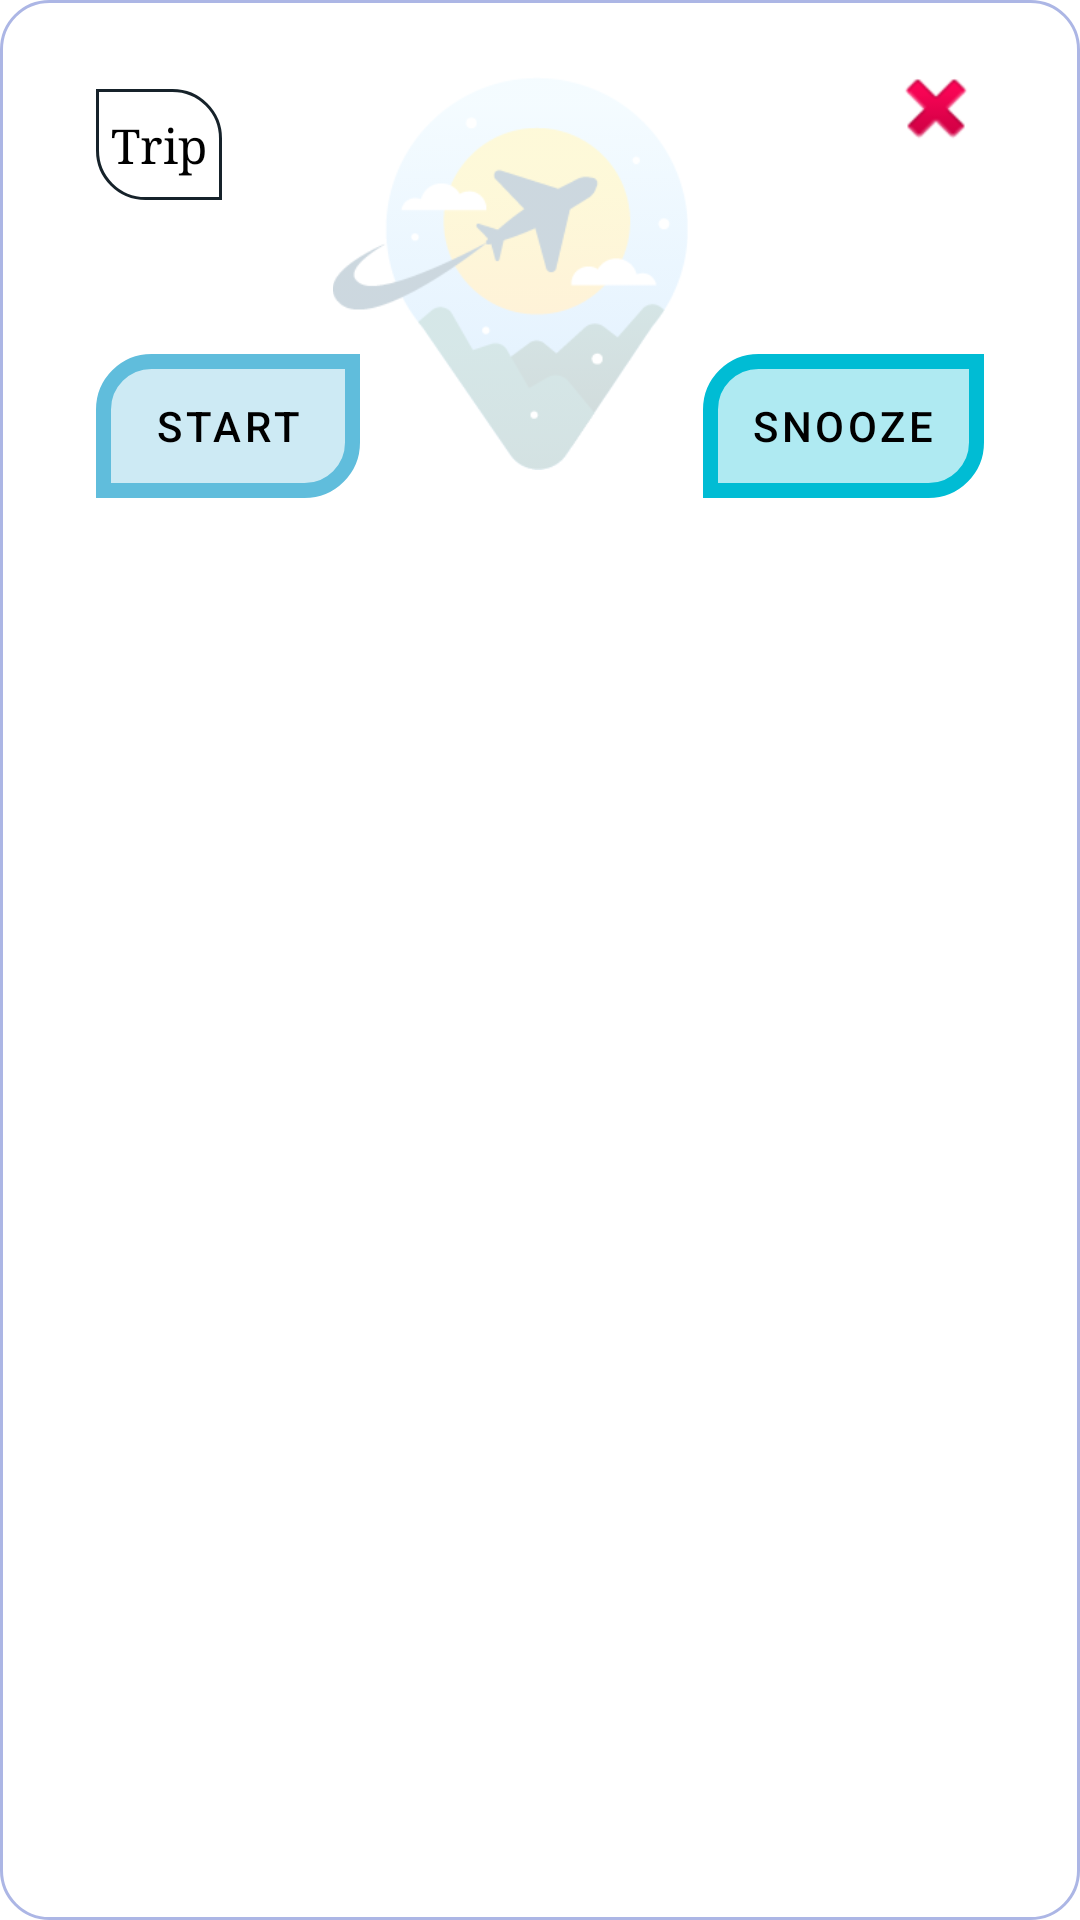

Produce the Android XML layout that renders to this screen, including the resource entries it uses.
<!-- AndroidManifest.xml: application theme Theme.Tripaway -->
<!-- res/layout/layout_alarm_dialog.xml -->
<?xml version="1.0" encoding="utf-8"?>
<RelativeLayout xmlns:android="http://schemas.android.com/apk/res/android"
    xmlns:app="http://schemas.android.com/apk/res-auto"
    xmlns:tools="http://schemas.android.com/tools"
    android:id="@+id/relativeLayoutParent"
    android:layout_width="match_parent"
    android:layout_height="wrap_content"
    android:layout_margin="32dp"
    android:background="@drawable/shape"
    android:padding="16dp"
    tools:ignore="UselessParent">


    
    <androidx.constraintlayout.widget.ConstraintLayout
        android:id="@+id/layoutCollapsed"
        android:layout_width="match_parent"
        android:layout_height="wrap_content"
        android:background="#00FFFFFF"
        android:minHeight="150dp"
        android:orientation="vertical"
        android:visibility="visible">

        <ImageView
            android:id="@+id/imageView"
            android:layout_width="163dp"
            android:layout_height="131dp"
            android:alpha="0.2"
            app:layout_constraintBottom_toBottomOf="parent"
            app:layout_constraintEnd_toEndOf="parent"
            app:layout_constraintHorizontal_bias="0.44"
            app:layout_constraintStart_toStartOf="parent"
            app:layout_constraintTop_toTopOf="parent"
            app:layout_constraintVertical_bias="0.517"
            android:src="@drawable/logo" />

        <TextView
            android:id="@+id/text_title"
            android:layout_width="wrap_content"
            android:layout_height="wrap_content"
            android:layout_marginStart="16dp"
            android:background="@drawable/shape_text"
            android:fontFamily="serif"
            android:text="Trip"
            android:textColor="#000000"
            android:textSize="16dp"
            app:layout_constraintBottom_toBottomOf="parent"
            app:layout_constraintStart_toStartOf="parent"
            app:layout_constraintTop_toTopOf="parent"
            app:layout_constraintVertical_bias="0.12" />

        <Button
            android:id="@+id/btn_start"
            android:layout_width="wrap_content"
            android:layout_height="wrap_content"
            android:layout_marginStart="16dp"
            android:background="@drawable/buttonshape"
            android:text="@string/start"
            android:textColor="#000000"
            app:layout_constraintStart_toStartOf="parent"
            app:layout_constraintTop_toTopOf="@+id/btn_snooze" />

        <Button
            android:id="@+id/btn_snooze"
            android:layout_width="wrap_content"
            android:layout_height="wrap_content"
            android:layout_marginEnd="16dp"
            android:background="@drawable/buttonshape"
            android:text="@string/snooze"
            android:textColor="#000000"
            app:backgroundTint="#00BCD4"
            app:layout_constraintBottom_toBottomOf="parent"
            app:layout_constraintEnd_toEndOf="parent" />

        <ImageButton
            android:id="@+id/btn_close"
            android:layout_width="wrap_content"
            android:layout_height="wrap_content"
            android:layout_marginTop="4dp"
            android:background="#00FFFFFF"
            android:src="@android:drawable/ic_delete"
            app:layout_constraintEnd_toEndOf="@+id/btn_snooze"
            app:layout_constraintTop_toTopOf="parent" />

    </androidx.constraintlayout.widget.ConstraintLayout>

    
</RelativeLayout>
<!-- resources referenced by this layout -->
<resources>
  <!-- drawable buttonshape (drawable) -->
  <shape xmlns:android="http://schemas.android.com/apk/res/android"
      android:shape="rectangle">
  
      <solid android:color="#5016222A"
          />
  
      <stroke
          android:width="5dp"
          android:color="#ACB6E5" />
  
      <padding
          android:bottom="5dp"
          android:left="5dp"
          android:right="5dp"
          android:top="5dp" />
  
      <corners android:topLeftRadius="@dimen/_16dp"
          android:bottomRightRadius="@dimen/_16dp"/>
  
  
  
  </shape>
  <!-- drawable logo: png bitmap (drawable, 14370 bytes) -->
  <!-- drawable shape (drawable) -->
  <shape xmlns:android="http://schemas.android.com/apk/res/android"
      android:shape="rectangle">
  
      <solid android:color="#FFFFFF" />
  
      <stroke
          android:width="1dp"
          android:color="#ACB6E5" />
  
      <padding
          android:bottom="5dp"
          android:left="5dp"
          android:right="5dp"
          android:top="5dp" />
  
      <corners android:radius="16dp" />
  
  </shape>
  <!-- drawable shape_text (drawable) -->
  <shape xmlns:android="http://schemas.android.com/apk/res/android"
      android:shape="rectangle">
  
      <solid android:color="#50ffffff" />
      <stroke
          android:width="1dp"
          android:color="#16222A" />
  
      <padding
          android:bottom="8dp"
          android:left="5dp"
          android:right="5dp"
          android:top="8dp" />
  
      <corners
          android:topRightRadius="@dimen/_16dp"
          android:bottomLeftRadius="@dimen/_16dp"/>
  
  </shape>
  <string name="snooze">Snooze</string>
  <string name="start">START</string>
  <style name="Theme.Tripaway" parent="Theme.MaterialComponents.DayNight.DarkActionBar">
          
          <item name="colorPrimary">@color/purple_500</item>
          <item name="colorPrimaryVariant">@color/purple_700</item>
          <item name="colorOnPrimary">@color/white</item>
          
          <item name="colorSecondary">@color/teal_200</item>
          <item name="colorSecondaryVariant">@color/teal_700</item>
          <item name="colorOnSecondary">@color/black</item>
          
          <item name="android:statusBarColor" tools:targetApi="l">?attr/colorPrimaryVariant</item>
          
      </style>
  <dimen name="_16dp">16dp</dimen>
  <color name="purple_500">#60bddc</color>
  <color name="purple_700">#005f7b</color>
  <color name="white">#FFFFFFFF</color>
  <color name="teal_200">#FF03DAC5</color>
  <color name="teal_700">#FF018786</color>
  <color name="black">#FF000000</color>
</resources>
